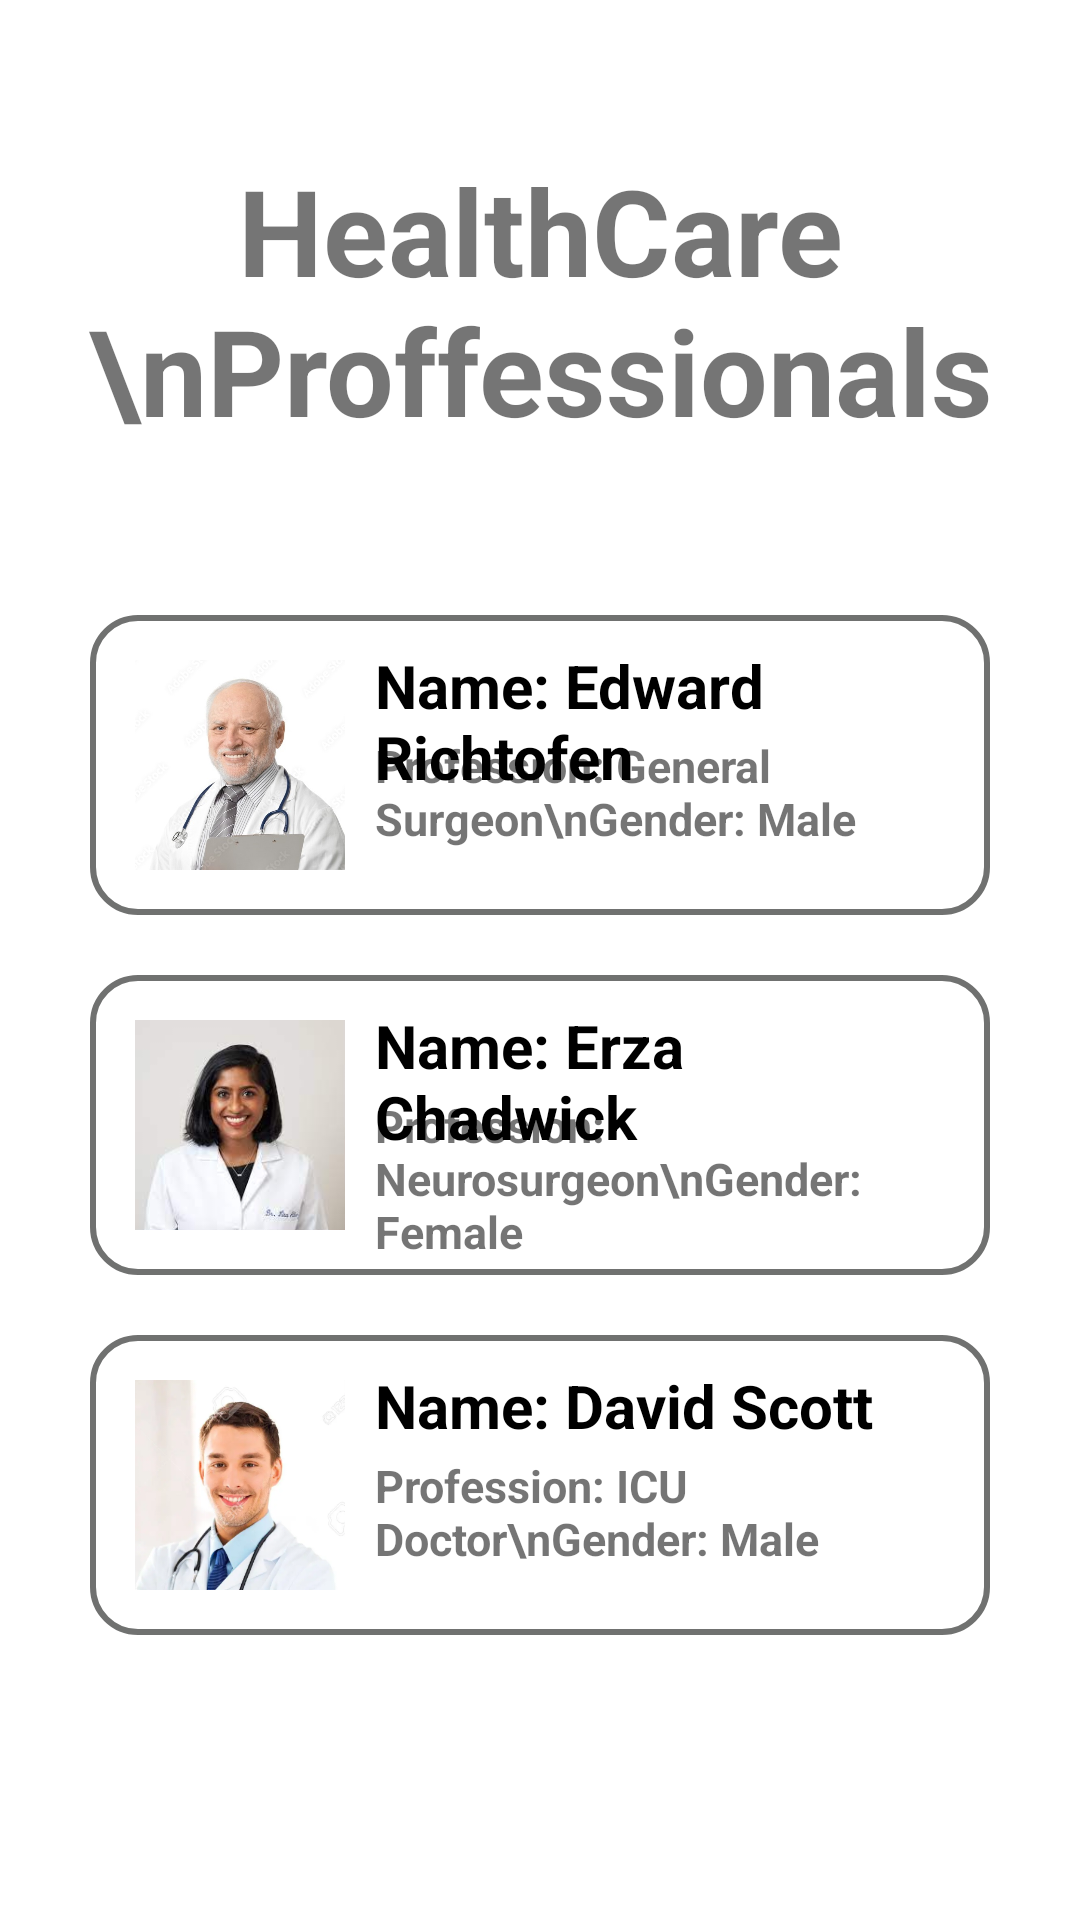

Write the Android layout XML for this screen, with the resource values it uses.
<!-- AndroidManifest.xml: application theme Theme.MPSDAssignmentTeam10 -->
<!-- res/layout/activity_healthcare_professionals.xml -->
<?xml version="1.0" encoding="utf-8"?>
<LinearLayout xmlns:android="http://schemas.android.com/apk/res/android"
    xmlns:app="http://schemas.android.com/apk/res-auto"
    xmlns:tools="http://schemas.android.com/tools"
    android:layout_width="match_parent"
    android:layout_height="match_parent"
    tools:context=".MainActivity"
    android:orientation="vertical">

    <TextView
        android:layout_width="match_parent"
        android:layout_height="wrap_content"
        android:layout_marginTop="50dp"
        android:gravity="center_horizontal"
        android:text="HealthCare \nProffessionals"
        android:textSize="40sp"
        android:textStyle="bold"/>

    <LinearLayout
        android:layout_width="match_parent"
        android:layout_height="500dp"
        android:layout_marginTop="35dp"
        android:layout_marginStart="15dp"
        android:layout_marginEnd="15dp"
        android:orientation="vertical">

        <LinearLayout
            android:id="@+id/ll1"
            android:layout_width="match_parent"
            android:layout_height="100dp"
            android:orientation="horizontal"
            android:layout_marginTop="20dp"
            android:layout_marginStart="15dp"
            android:layout_marginEnd="15dp"
            android:background="@drawable/border">

            <ImageView
                android:id="@+id/iv1"
                android:layout_width="70dp"
                android:layout_height="match_parent"
                android:layout_marginTop="15dp"
                android:layout_marginBottom="15dp"
                android:src="@drawable/edward_r"/>

            <RelativeLayout
                android:id="@+id/rl1"
                android:layout_width="match_parent"
                android:layout_height="100dp"
                android:layout_marginStart="10dp">

                <TextView
                    android:id="@+id/tv11"
                    android:layout_width="match_parent"
                    android:layout_height="wrap_content"
                    android:layout_marginTop="10dp"
                    android:text="Name: Edward Richtofen"
                    android:textColor="@color/black"
                    android:textSize="20dp"
                    android:textStyle="bold" />

                <TextView
                    android:id="@+id/tv12"
                    android:layout_width="match_parent"
                    android:layout_height="wrap_content"
                    android:layout_marginTop="40dp"
                    android:text="Profession: General Surgeon\nGender: Male"
                    android:textStyle="bold"
                    android:textSize="15dp"/>

            </RelativeLayout>

        </LinearLayout>

        <LinearLayout
            android:id="@+id/ll2"
            android:layout_width="match_parent"
            android:layout_height="100dp"
            android:orientation="horizontal"
            android:layout_marginTop="20dp"
            android:layout_marginStart="15dp"
            android:layout_marginEnd="15dp"
            android:background="@drawable/border">

            <ImageView
                android:id="@+id/iv2"
                android:layout_width="70dp"
                android:layout_height="match_parent"
                android:layout_marginTop="15dp"
                android:layout_marginBottom="15dp"
                android:src="@drawable/erza_c"/>

            <RelativeLayout
                android:id="@+id/rl2"
                android:layout_width="match_parent"
                android:layout_height="100dp"
                android:layout_marginStart="10dp">

                <TextView
                    android:id="@+id/tv21"
                    android:layout_width="match_parent"
                    android:layout_height="wrap_content"
                    android:layout_marginTop="10dp"
                    android:text="Name: Erza Chadwick"
                    android:textColor="@color/black"
                    android:textSize="20dp"
                    android:textStyle="bold" />

                <TextView
                    android:id="@+id/tv22"
                    android:layout_width="match_parent"
                    android:layout_height="wrap_content"
                    android:layout_marginTop="40dp"
                    android:text="Profession: Neurosurgeon\nGender: Female"
                    android:textStyle="bold"
                    android:textSize="15dp"/>

            </RelativeLayout>

        </LinearLayout>

        <LinearLayout
            android:id="@+id/ll3"
            android:layout_width="match_parent"
            android:layout_height="100dp"
            android:orientation="horizontal"
            android:layout_marginTop="20dp"
            android:layout_marginStart="15dp"
            android:layout_marginEnd="15dp"
            android:background="@drawable/border">

            <ImageView
                android:id="@+id/iv3"
                android:layout_width="70dp"
                android:layout_height="match_parent"
                android:layout_marginTop="15dp"
                android:layout_marginBottom="15dp"
                android:src="@drawable/david_s"/>

            <RelativeLayout
                android:id="@+id/rl3"
                android:layout_width="match_parent"
                android:layout_height="100dp"
                android:layout_marginStart="10dp">

                <TextView
                    android:id="@+id/tv31"
                    android:layout_width="match_parent"
                    android:layout_height="wrap_content"
                    android:layout_marginTop="10dp"
                    android:text="Name: David Scott"
                    android:textColor="@color/black"
                    android:textSize="20dp"
                    android:textStyle="bold" />

                <TextView
                    android:id="@+id/tv32"
                    android:layout_width="match_parent"
                    android:layout_height="wrap_content"
                    android:layout_marginTop="40dp"
                    android:text="Profession: ICU Doctor\nGender: Male"
                    android:textStyle="bold"
                    android:textSize="15dp"/>

            </RelativeLayout>

        </LinearLayout>

    </LinearLayout>

    <androidx.appcompat.widget.AppCompatButton
        android:id="@+id/btnBackToMenu"
        android:layout_width="380dp"
        android:layout_height="50dp"
        android:layout_gravity="bottom"
        android:layout_marginStart="15dp"
        android:layout_marginEnd="15dp"
        android:background="@drawable/round_border"
        android:text="Back To Menu"
        android:textColor="@color/white"
        android:textSize="20sp"
        android:radius="20dp"
        />

</LinearLayout>
<!-- resources referenced by this layout -->
<resources>
  <color name="black">#FF000000</color>
  <color name="white">#FFFFFFFF</color>
  <!-- drawable border (drawable) -->
  <?xml version="1.0" encoding="utf-8"?>
  
  <shape xmlns:android="http://schemas.android.com/apk/res/android">
      <corners
          android:radius="15dp"/>
      <stroke
          android:color="@color/outlines"
          android:width="2dp"/>
      <padding
          android:left="15dp"
          android:right="15dp"/>
  </shape>
  <!-- drawable david_s: png bitmap (drawable-v24, 130540 bytes) -->
  <!-- drawable edward_r: jpg bitmap (drawable-v24, 63716 bytes) -->
  <!-- drawable erza_c: jpg bitmap (drawable-v24, 4820 bytes) -->
  <style name="Theme.MPSDAssignmentTeam10" parent="Theme.MaterialComponents.DayNight.NoActionBar">
          
          <item name="colorPrimary">@color/purple_500</item>
          <item name="colorPrimaryVariant">@color/purple_700</item>
          <item name="colorOnPrimary">@color/white</item>
          
          <item name="colorSecondary">@color/teal_200</item>
          <item name="colorSecondaryVariant">@color/teal_700</item>
          <item name="colorOnSecondary">@color/black</item>
          
          <item name="android:statusBarColor" tools:targetApi="l">?attr/colorPrimaryVariant</item>
          
      </style>
  <color name="outlines">#707170</color>
  <color name="purple_500">#FF6200EE</color>
  <color name="purple_700">#FF3700B3</color>
  <color name="teal_200">#FF03DAC5</color>
  <color name="teal_700">#FF018786</color>
</resources>
